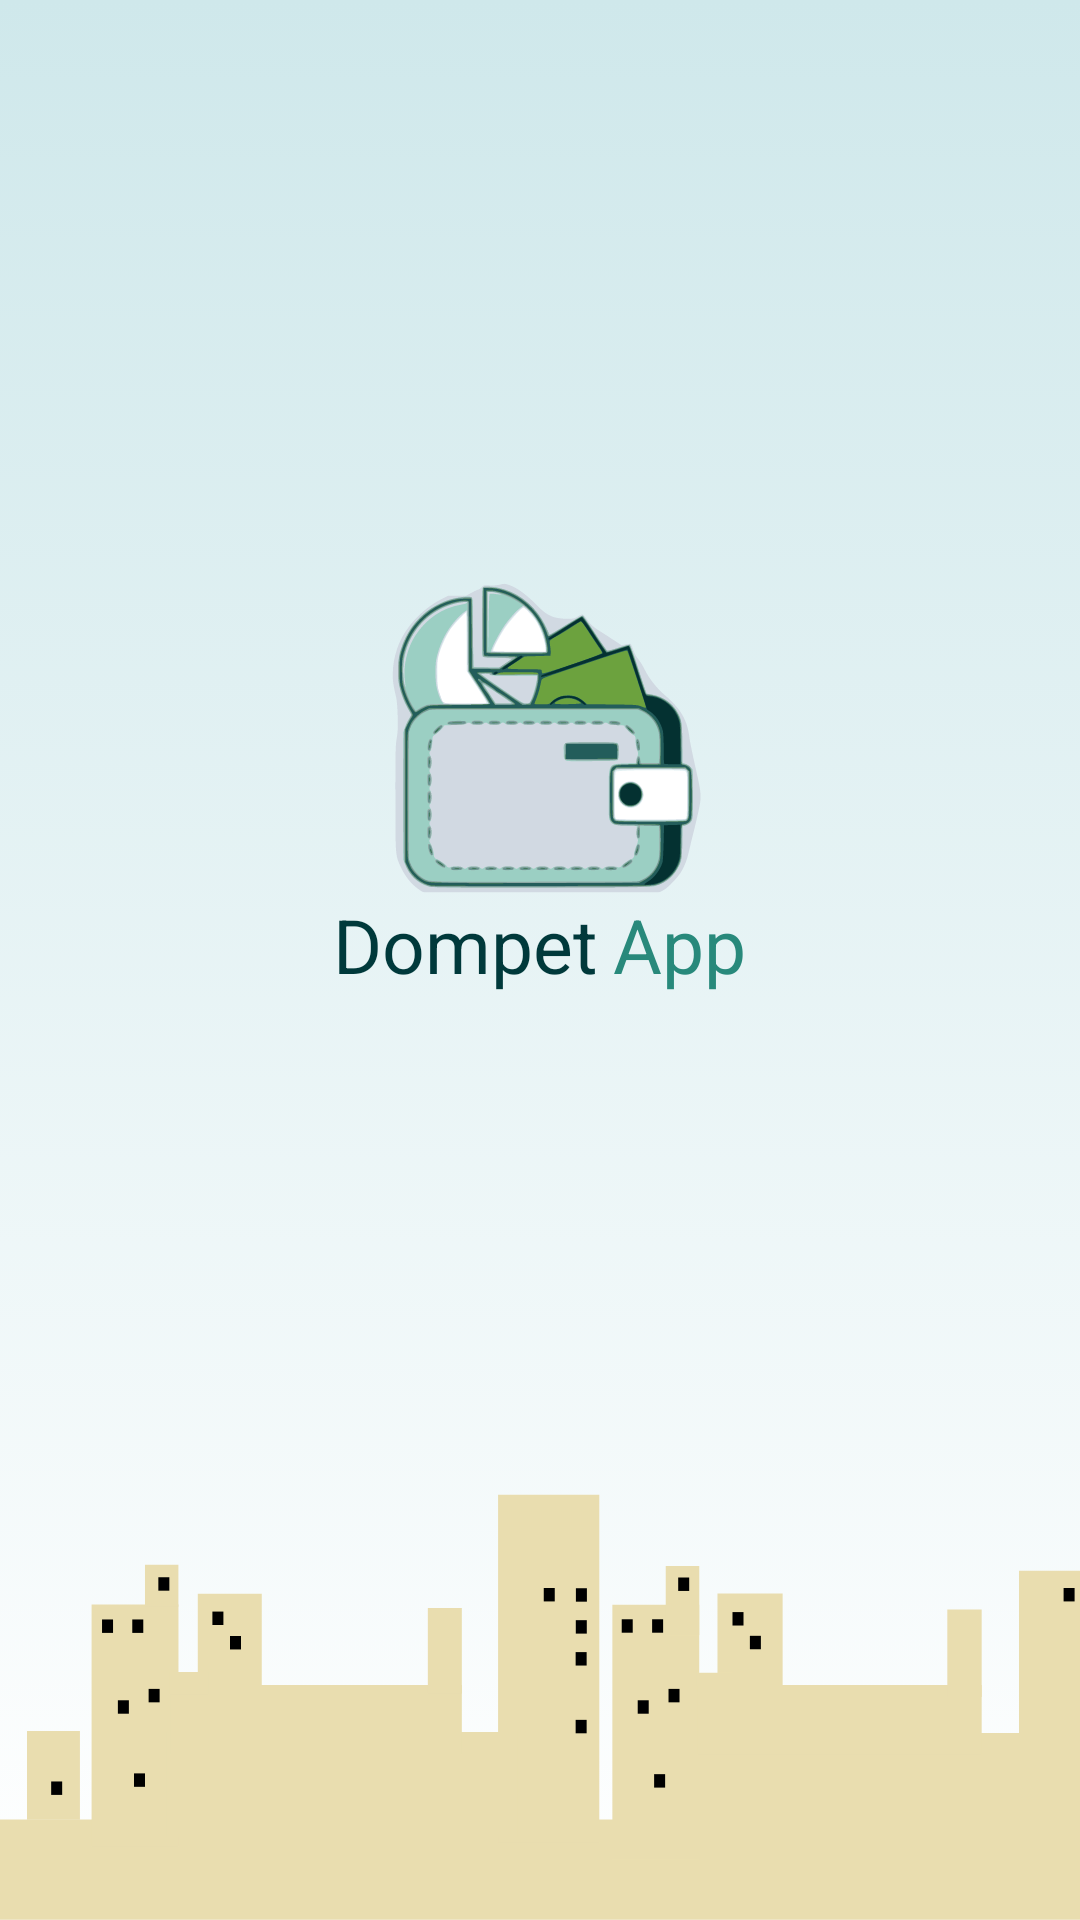

Write the Android layout XML for this screen, with the resource values it uses.
<!-- AndroidManifest.xml: application theme Temaku -->
<!-- res/layout/activity_splash.xml -->
<?xml version="1.0" encoding="utf-8"?>
<RelativeLayout xmlns:android="http://schemas.android.com/apk/res/android"
    xmlns:app="http://schemas.android.com/apk/res-auto"
    xmlns:tools="http://schemas.android.com/tools"
    android:layout_width="match_parent"
    android:layout_height="match_parent"
    android:orientation="vertical"
    android:background="@drawable/background_splash_gradient"
    tools:context="com.example.dompet.SplashActivity">

    <LinearLayout
        android:id="@+id/tengah"
        android:gravity="center"
        android:layout_width="match_parent"
        android:layout_height="match_parent"
        android:layout_above="@id/IVbackground"
        android:orientation="vertical">

        <ImageView
            android:id="@+id/IVLOGO"
            android:layout_marginEnd="-7dp"
            android:layout_width="140dp"
            android:layout_height="110dp"
            android:background="@drawable/ic_androidstudioprojects"/>
        <LinearLayout
            android:gravity="center"
            android:layout_width="match_parent"
            android:layout_height="wrap_content">

            <TextView
                android:id="@+id/TVFIRST"
                android:layout_width="wrap_content"
                android:layout_height="wrap_content"
                android:textSize="25sp"
                android:layout_marginRight="5dp"
                android:textColor="#00393B"
                android:text="Dompet"/>
            <TextView
                android:id="@+id/TVSECOND"
                android:layout_width="wrap_content"
                android:layout_height="wrap_content"
                android:textSize="25sp"
                android:textColor="#28897B"
                android:text="App"/>

        </LinearLayout>

    </LinearLayout>
    <ImageView
        android:id="@+id/IVbackground"
        android:layout_width="match_parent"
        android:layout_height="120dp"
        android:layout_alignParentBottom="true"/>
    <ImageView
        android:id="@+id/IVKOTA"
        android:layout_width="match_parent"
        android:layout_height="match_parent"
        android:background="@drawable/kota_splash" />

</RelativeLayout>
<!-- resources referenced by this layout -->
<resources>
  <!-- drawable background_splash_gradient (drawable) -->
  <?xml version="1.0" encoding="utf-8"?>
  <selector xmlns:android="http://schemas.android.com/apk/res/android">
      <item >
          <shape android:shape="rectangle">
              <gradient
                  android:type="linear"
                  android:angle="90"
                  android:endColor="#cfe8eb"
                  android:startColor="#ffff"/>
          </shape>
      </item>
  </selector>
  <!-- drawable ic_androidstudioprojects: vector/xml drawable (drawable, 114655 chars, omitted) -->
  <!-- drawable kota_splash: vector/xml drawable (drawable, 6842 chars, omitted) -->
  <style name="Temaku" parent="Theme.AppCompat.DayNight.NoActionBar">
          <item name="windowNoTitle">true</item>
          <item name="android:windowFullscreen">true</item>
      </style>
</resources>
